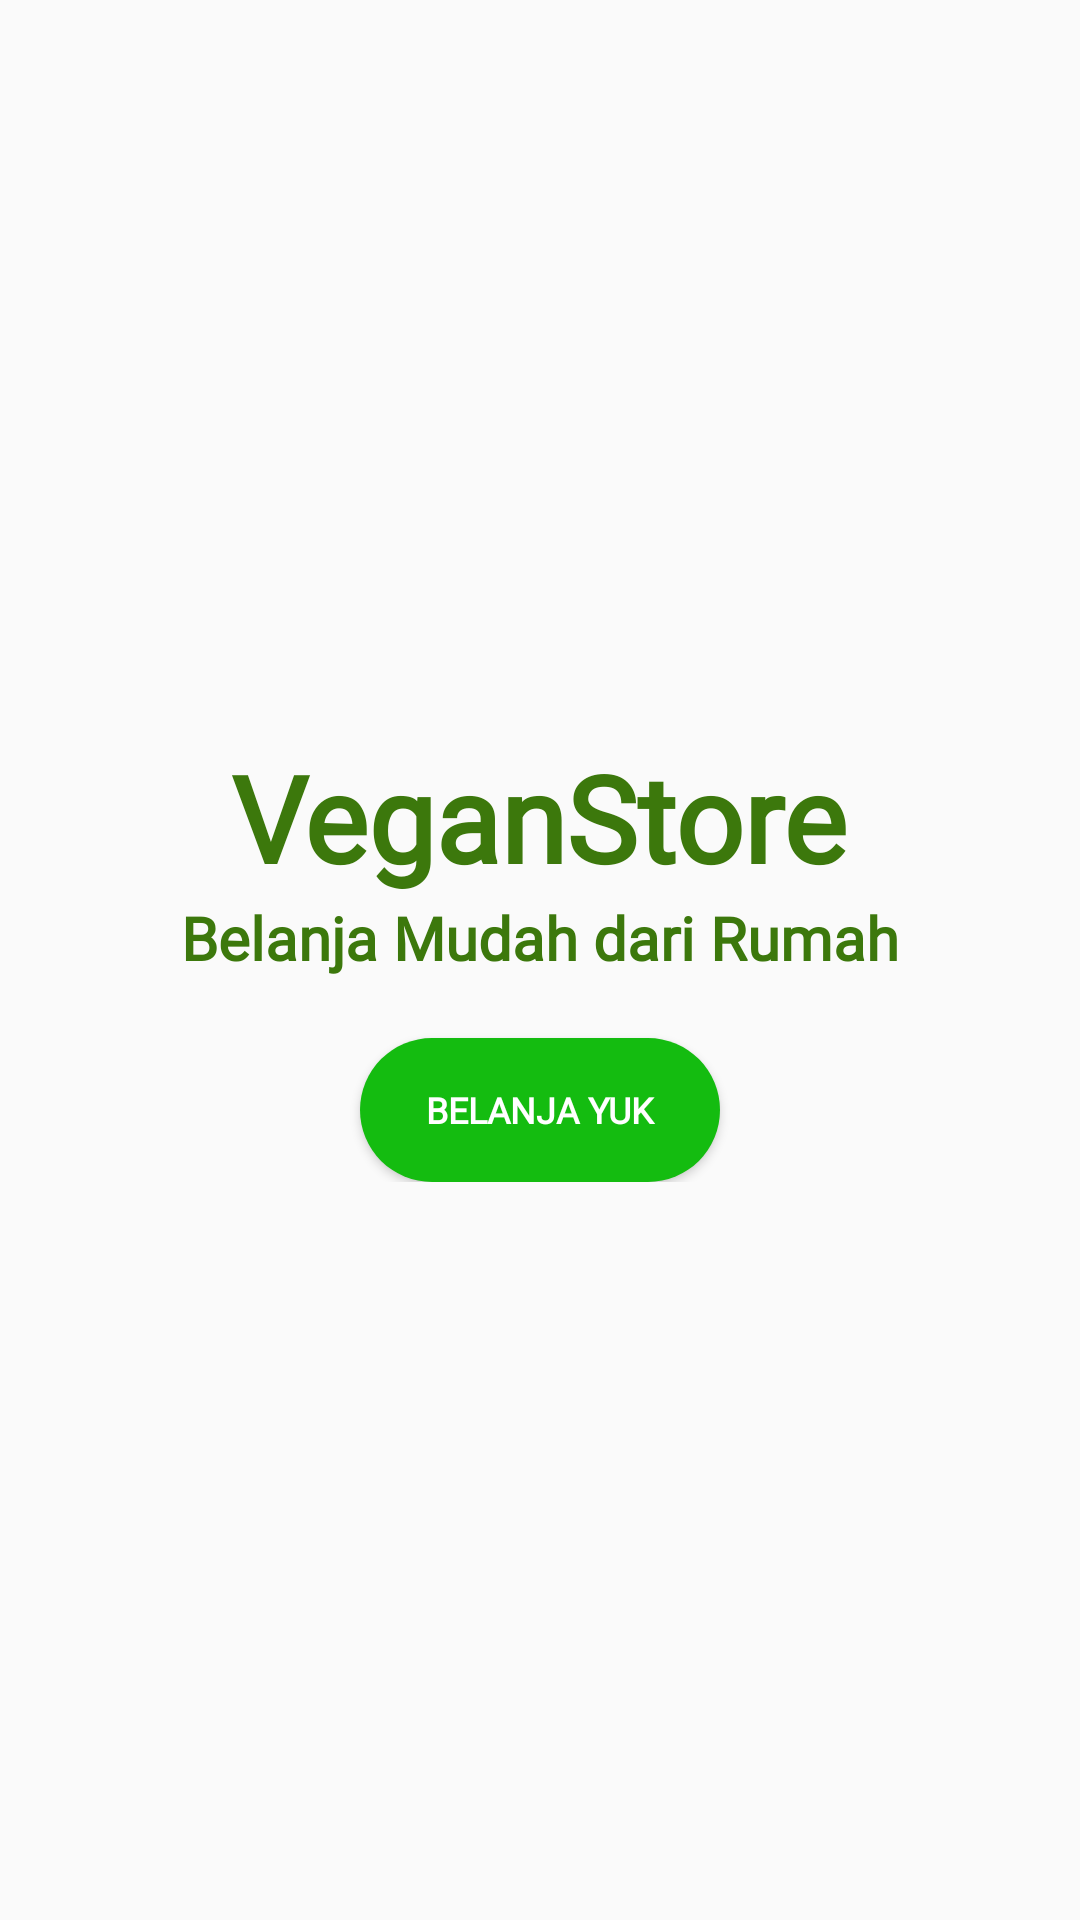

Write the Android layout XML for this screen, with the resource values it uses.
<!-- AndroidManifest.xml: application theme AppTheme -->
<!-- res/layout/vegan_widget.xml -->
<RelativeLayout
    xmlns:android="http://schemas.android.com/apk/res/android"
    android:layout_width="match_parent"
    android:layout_height="match_parent">

    <LinearLayout
        android:layout_width="wrap_content"
        android:layout_height="wrap_content"
        android:layout_centerInParent="true"
        android:orientation="vertical">

        <TextView
            android:layout_width="wrap_content"
            android:layout_height="wrap_content"
            android:text="VeganStore"
            android:textSize="40dp"
            android:layout_gravity="center_horizontal"
            android:textStyle="bold"
            android:fontFamily="@font/poppins_bold"
            android:textColor="@color/colorFontVeganGreen"/>

        <TextView
            android:layout_width="wrap_content"
            android:layout_height="wrap_content"
            android:layout_gravity="center_horizontal"
            android:textStyle="bold"
            android:text="Belanja Mudah dari Rumah"
            android:textSize="20sp"
            android:fontFamily="@font/poppins_bold"
            android:textColor="@color/colorFontVeganGreen"/>



        <Button
            android:id="@+id/button_widget"
            android:layout_width="120dp"
            android:layout_height="wrap_content"
            android:layout_gravity="center_horizontal"
            android:layout_marginTop="20dp"
            android:background="@drawable/bg_btn_login1"
            android:fontFamily="@font/poppins_bold"
            android:text="Belanja Yuk"
            android:textColor="@color/white"
            android:textStyle="bold"
            android:textSize="12sp"/>
    </LinearLayout>

</RelativeLayout>
<!-- resources referenced by this layout -->
<resources>
  <color name="colorFontVeganGreen">#3C780C</color>
  <color name="white">#FFFFFF</color>
  <!-- drawable bg_btn_login1 (drawable) -->
  <?xml version="1.0" encoding="utf-8"?>
  <selector xmlns:android="http://schemas.android.com/apk/res/android">
      <item>
          <shape android:shape="rectangle">
              <corners android:radius="40dip" />
              <solid android:color="#14BC10" />
          </shape>
      </item>
  </selector>
  <style name="AppTheme" parent="Theme.AppCompat.Light.NoActionBar">
          
          <item name="colorPrimary">@color/colorPrimaryVegan</item>
          <item name="colorPrimaryDark">@color/colorPrimaryVegan</item>
          <item name="colorAccent">@color/colorPrimaryVegan</item>
      </style>
  <color name="colorPrimaryVegan">#14BC10</color>
</resources>
